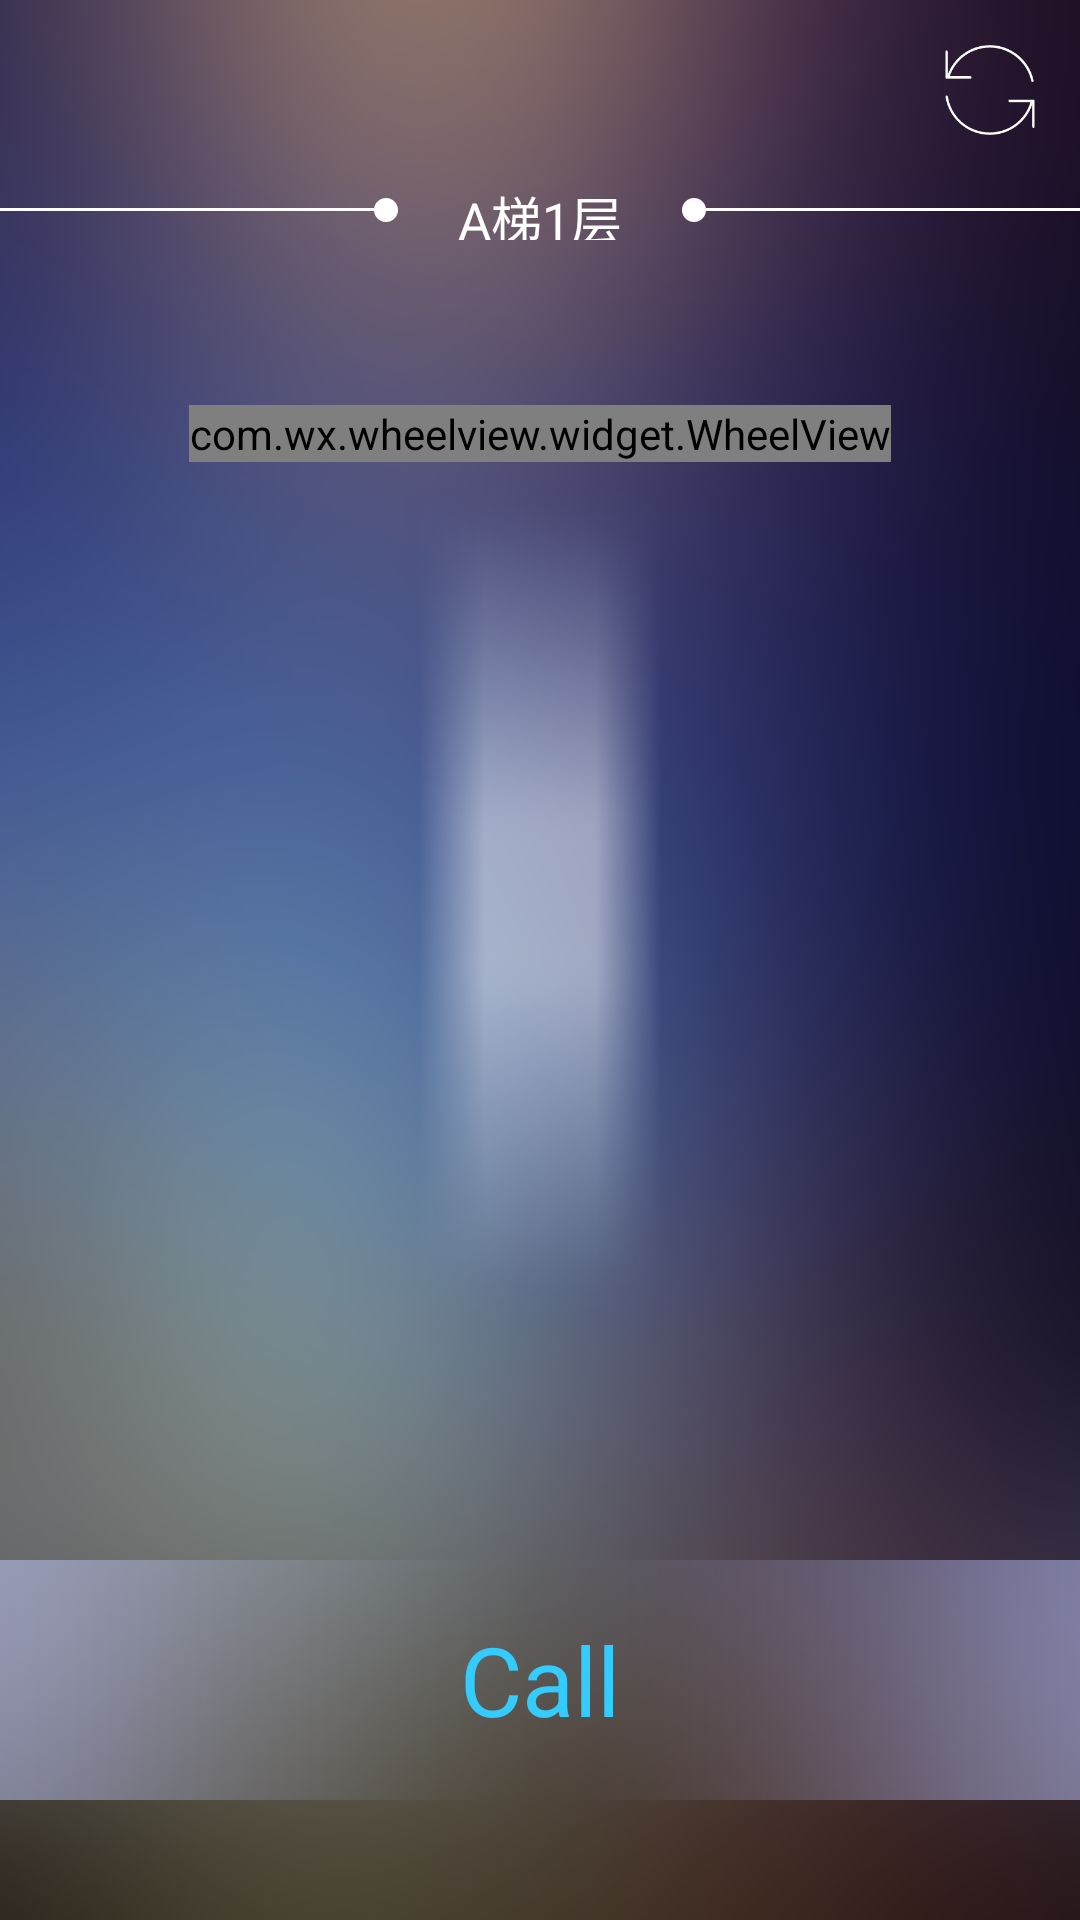

Layout XML and referenced resources for this Android screen:
<!-- AndroidManifest.xml: application theme AppTheme -->
<!-- res/layout/view_elevator.xml -->
<?xml version="1.0" encoding="utf-8"?>
<RelativeLayout xmlns:android="http://schemas.android.com/apk/res/android"
    android:layout_width="match_parent"
    android:layout_height="match_parent"
    android:background="@drawable/background"
    android:orientation="vertical">

    <ImageView
        android:id="@+id/refresh"
        android:layout_width="40dp"
        android:layout_height="40dp"
        android:layout_alignParentRight="true"
        android:layout_alignParentTop="true"
        android:layout_marginRight="10dp"
        android:layout_marginTop="10dp"
        android:src="@drawable/refresh" />

    <include
        android:id="@+id/title_container"
        layout="@layout/layout_title" />

    <FrameLayout
        android:layout_width="wrap_content"
        android:layout_height="wrap_content"
        android:layout_above="@+id/btn_call"
        android:layout_below="@+id/title_container"
        android:layout_centerHorizontal="true"
        android:layout_marginBottom="55dp"
        android:layout_marginTop="55dp">

        <ImageView
            android:layout_width="80dp"
            android:layout_height="match_parent"
            android:src="@drawable/floor_foregroud"
            android:layout_gravity="center"/>

        <com.wx.wheelview.widget.WheelView
            android:id="@+id/floor_wheel"
            android:layout_width="match_parent"
            android:layout_height="wrap_content" />

    </FrameLayout>

    <TextView
        android:id="@+id/btn_call"
        android:layout_width="match_parent"
        android:layout_height="80dp"
        android:layout_alignParentBottom="true"
        android:layout_marginBottom="@dimen/call_margin_bottom"
        android:background="@drawable/button_background"
        android:gravity="center"
        android:text="Call"
        android:textColor="@color/btn_call_color"
        android:textSize="32dp" />

</RelativeLayout>
<!-- res/layout/layout_title.xml (included above) -->
<?xml version="1.0" encoding="utf-8"?>
<RelativeLayout xmlns:android="http://schemas.android.com/apk/res/android"
    android:id="@+id/title_container"
    android:layout_width="match_parent"
    android:layout_height="20dp"
    android:layout_alignParentTop="true"
    android:layout_marginTop="60dp">

    <ImageView
        android:layout_width="match_parent"
        android:layout_height="1dp"
        android:layout_centerVertical="true"
        android:layout_toEndOf="@+id/left_dot"
        android:scaleType="fitXY"
        android:src="@drawable/line" />

    <ImageView
        android:id="@+id/left_dot"
        android:layout_width="wrap_content"
        android:layout_height="wrap_content"
        android:layout_centerVertical="true"
        android:layout_toEndOf="@+id/elevator_title"
        android:src="@drawable/circle_dot" />

    <TextView
        android:id="@+id/elevator_title"
        android:layout_width="wrap_content"
        android:layout_height="wrap_content"
        android:layout_centerInParent="true"
        android:layout_marginEnd="20dp"
        android:layout_marginStart="20dp"
        android:text="A梯1层"
        android:textColor="#ffffff"
        android:textSize="17dp" />

    <ImageView
        android:id="@+id/right_dot"
        android:layout_width="wrap_content"
        android:layout_height="wrap_content"
        android:layout_centerVertical="true"
        android:layout_toStartOf="@+id/elevator_title"
        android:src="@drawable/circle_dot" />

    <ImageView
        android:layout_width="match_parent"
        android:layout_height="1dp"
        android:layout_centerVertical="true"
        android:layout_toStartOf="@+id/right_dot"
        android:scaleType="fitXY"
        android:src="@drawable/line" />
</RelativeLayout>
<!-- resources referenced by this layout -->
<resources>
  <dimen name="call_margin_bottom">40dp</dimen>
  <!-- drawable background: png bitmap (drawable-xxhdpi, 109068 bytes) -->
  <!-- drawable button_background: png bitmap (drawable-xxhdpi, 23099 bytes) -->
  <!-- drawable circle_dot (drawable) -->
  <?xml version="1.0" encoding="utf-8"?>
  <shape xmlns:android="http://schemas.android.com/apk/res/android"
      android:shape="oval">
  
      <size
          android:height="8dp"
          android:width="8dp" />
  
      <solid android:color="#ffffff" />
  
  </shape>
  <!-- drawable floor_foregroud: png bitmap (drawable-xxhdpi, 23231 bytes) -->
  <!-- drawable line (drawable) -->
  <?xml version="1.0" encoding="utf-8"?>
  <shape xmlns:android="http://schemas.android.com/apk/res/android"
      android:shape="rectangle">
  
      <size
          android:width="100dp"
          android:height="1dp" />
  
      <solid android:color="#ffffff" />
  
  </shape>
  <!-- drawable refresh: png bitmap (drawable-xxhdpi, 4213 bytes) -->
  <style name="AppTheme" parent="@android:style/Theme.NoTitleBar.Fullscreen">
          
          <item name="colorPrimary">@color/colorPrimary</item>
          <item name="colorPrimaryDark">@color/colorPrimaryDark</item>
          <item name="colorAccent">@color/colorAccent</item>
      </style>
  <color name="colorPrimary">#3F51B5</color>
  <color name="colorPrimaryDark">#303F9F</color>
  <color name="colorAccent">#FF4081</color>
</resources>
